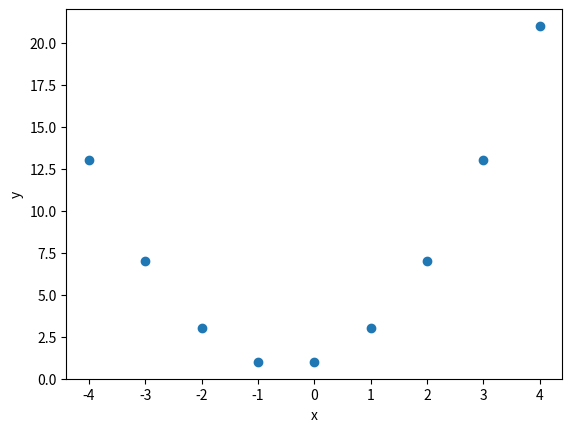

Write the Python code that produced this figure.
"""
Topic: Closures
Difficulty: 4/5
Requires: functions, first class functions, OOP

Task:
You are given a class called F, which represents a family of mathematical
functions f(x) = ax^2 + bx + c, where c is always set to 1.
Rewrite this class using the concept of closures, i.e. using an outer and
an inner function. Test your result.

Note, that we call the class capital F, because of the Python convention for
class names.
"""

import matplotlib.pyplot as plt


class F:
    # constant for every instance of the class
    c = 1
    
    def __init__(self, a, b):
        self.a = a
        self.b = b

    def __call__(self, x, *args, **kwargs):
        # return single value if x is int or float
        if isinstance(x, int) or isinstance(x, float):
            return self.a * x**2 + self.b * x + self.c
        # return list of values if x is list
        elif isinstance(x, list):
            squared = list(map(lambda x: x**2, x))
            # elementwise multiplication (we could have used numpy here, I know)
            return [self.a * sq + self.b * x_i + self.c for sq, x_i in zip(squared, x)]
        # raise type error in case of tuple or something else (just to make it
        # a bit more complex for you :))
        else:
            raise TypeError("Provided type not supported.")
    

simple_parabola = F(1, 1)
values = list(range(-4, 5))
print(simple_parabola(values))

# plot the function values
plt.scatter(values, simple_parabola(values))
plt.xlabel("x")
plt.ylabel("y")
plt.show()
